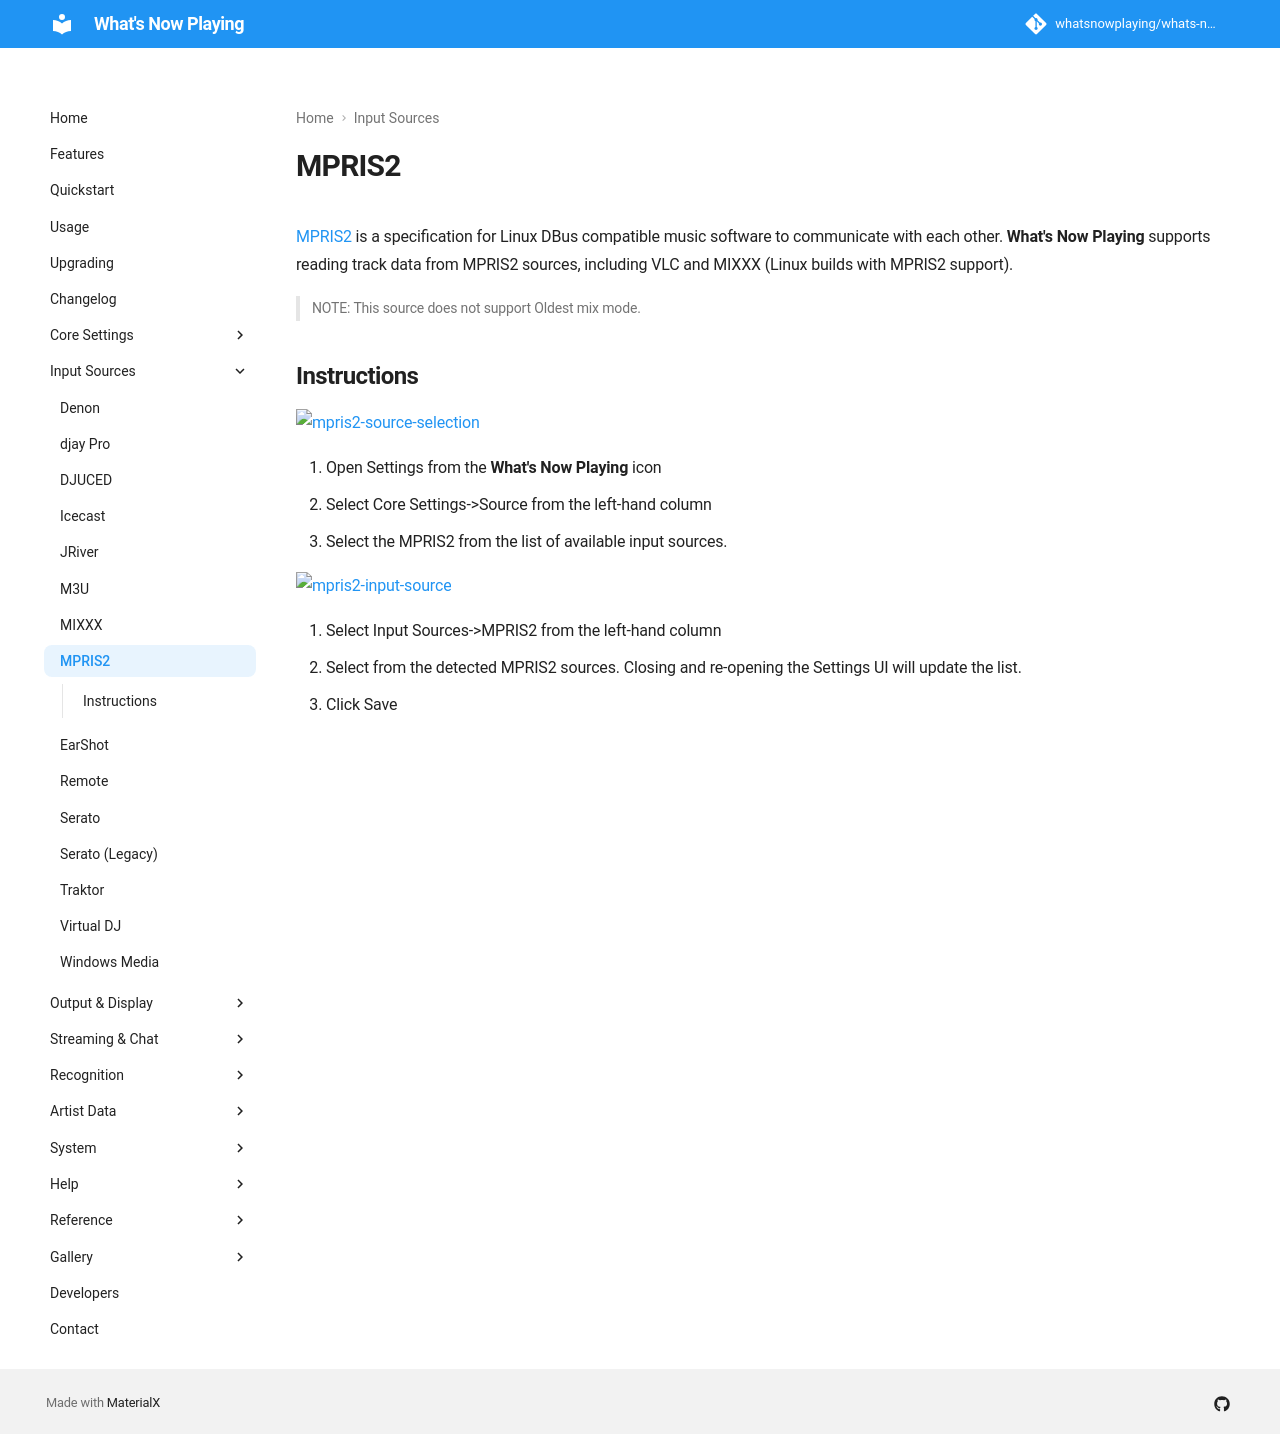

repository: whatsnowplaying/whats-now-playing · page: dev/input/mpris2/index.html · generator: mkdocs

# MPRIS2

[MPRIS2](https://mpris2.readthedocs.io/en/latest/) is a specification
for Linux DBus compatible music software to communicate with each other.
**What's Now Playing** supports reading track data from MPRIS2 sources,
including VLC and MIXXX (Linux builds with MPRIS2 support).

> NOTE: This source does not support Oldest mix mode.

## Instructions

[![mpris2-source-selection](images/mpris2-source-selection.png)](images/mpris2-source-selection.png)

1. Open Settings from the **What's Now Playing** icon
2. Select Core Settings->Source from the left-hand column
3. Select the MPRIS2 from the list of available input sources.

[![mpris2-input-source](images/mpris2-dbus-source.png)](images/mpris2-dbus-source.png)

1. Select Input Sources->MPRIS2 from the left-hand column
2. Select from the detected MPRIS2 sources. Closing and re-opening the
   Settings UI will update the list.
3. Click Save
